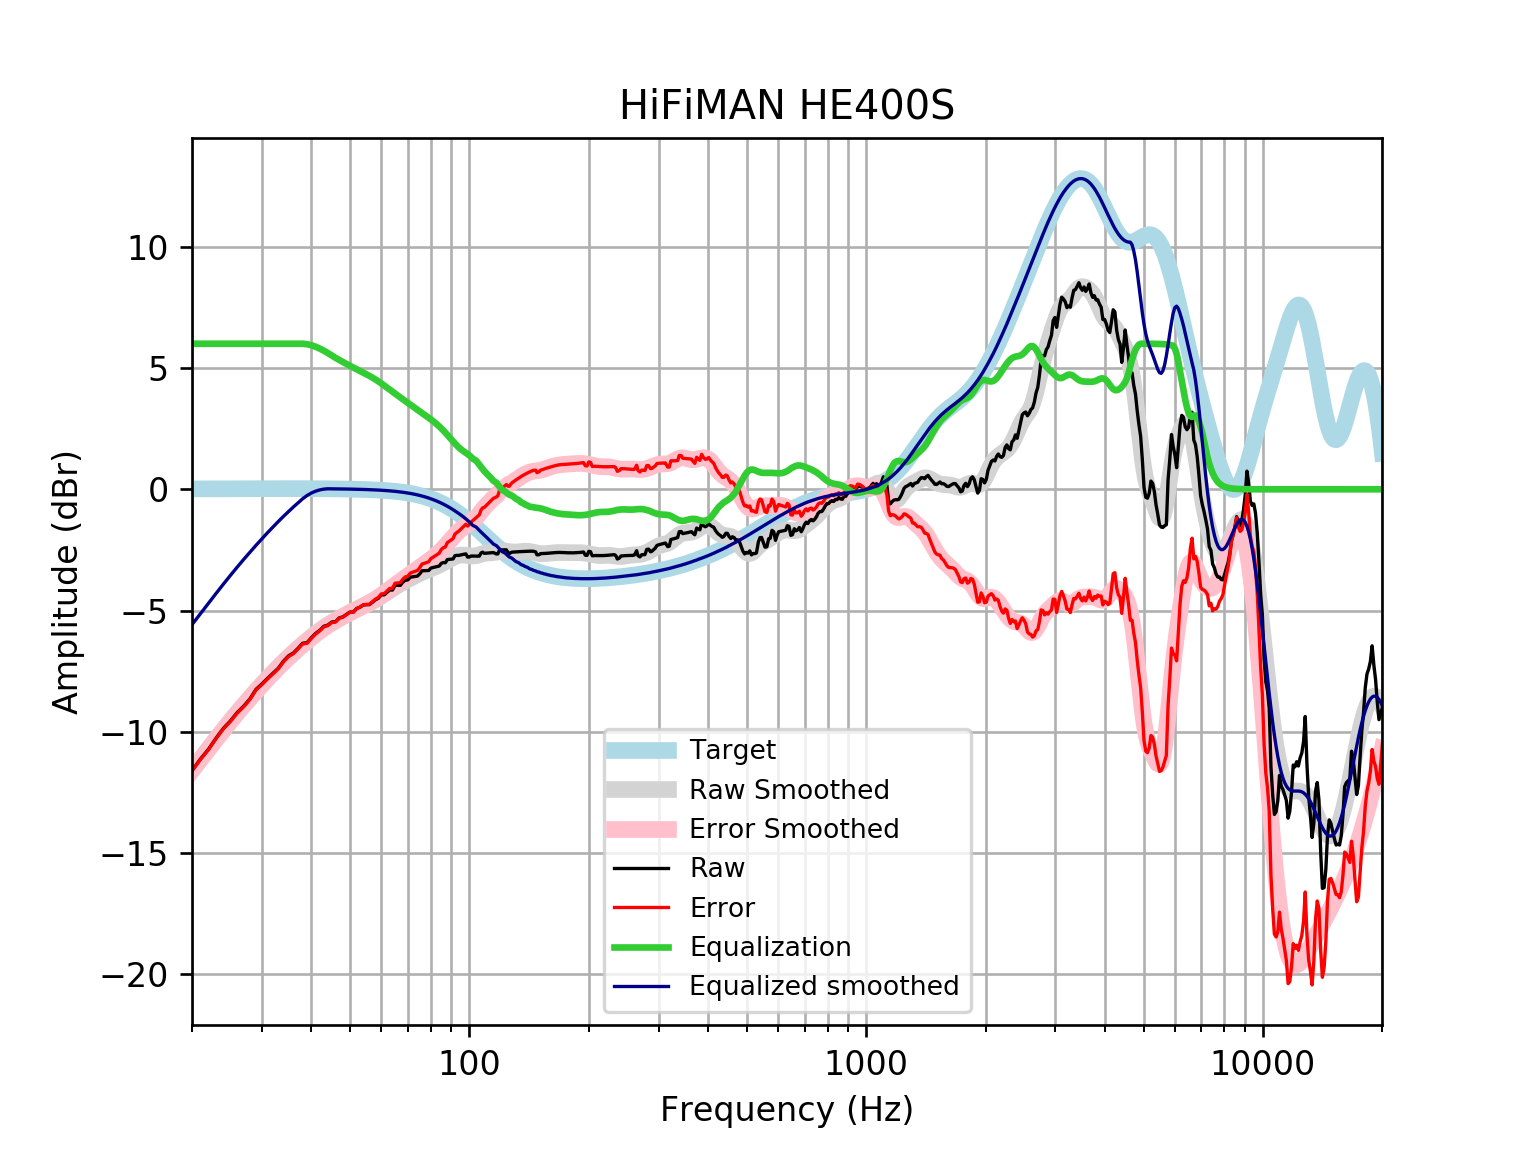

The file beside this chart, header and first rows:
frequency, raw, error, smoothed, error_smoothed, equalization, equalized_raw, equalized_smoothed, target
20, -11.59, -11.61, -11.58, -11.6, 6, -5.593, -5.579, 0.01648
21, -11.12, -11.14, -11.13, -11.15, 6.0, -5.12, -5.128, 0.01765
22, -10.72, -10.74, -10.7, -10.72, 6.0, -4.719, -4.699, 0.01876
23, -10.26, -10.28, -10.29, -10.31, 6, -4.257, -4.292, 0.01983
24, -9.851, -9.872, -9.907, -9.928, 6, -3.851, -3.907, 0.02084
25, -9.546, -9.568, -9.546, -9.568, 6.0, -3.546, -3.546, 0.02179
26, -9.201, -9.223, -9.207, -9.23, 6, -3.201, -3.207, 0.02269
27, -8.937, -8.96, -8.889, -8.912, 6, -2.937, -2.889, 0.02353
28, -8.636, -8.66, -8.589, -8.614, 6.0, -2.636, -2.589, 0.02431
29, -8.245, -8.27, -8.307, -8.332, 6, -2.245, -2.307, 0.02502
30, -8.025, -8.051, -8.041, -8.067, 6.0, -2.025, -2.041, 0.02566
31, -7.793, -7.819, -7.789, -7.816, 6, -1.793, -1.789, 0.02622
32, -7.58, -7.606, -7.552, -7.579, 6, -1.58, -1.552, 0.02668
33, -7.375, -7.402, -7.328, -7.355, 6.0, -1.375, -1.328, 0.02704
34, -7.087, -7.114, -7.117, -7.144, 6, -1.087, -1.117, 0.02728
35, -6.869, -6.897, -6.919, -6.946, 6, -0.8694, -0.9189, 0.0274
36, -6.751, -6.778, -6.733, -6.76, 6, -0.7507, -0.7326, 0.02739
37, -6.556, -6.583, -6.557, -6.584, 6, -0.5561, -0.5571, 0.02723
38, -6.347, -6.374, -6.392, -6.419, 6.0, -0.3471, -0.3916, 0.02692
39, -6.32, -6.347, -6.236, -6.262, 5.98, -0.3406, -0.2558, 0.02644
40, -6.115, -6.141, -6.088, -6.114, 5.937, -0.1779, -0.151, 0.02579
41, -5.937, -5.962, -5.951, -5.976, 5.875, -0.06269, -0.07582, 0.02496
42, -5.81, -5.834, -5.822, -5.846, 5.798, -0.01197, -0.02415, 0.02393
43, -5.644, -5.667, -5.704, -5.726, 5.712, 0.06771, 0.007927, 0.02272
44, -5.598, -5.62, -5.595, -5.616, 5.616, 0.01755, 0.0213, 0.0213
45, -5.472, -5.492, -5.494, -5.514, 5.514, 0.04223, 0.01968, 0.01967
46, -5.455, -5.473, -5.402, -5.42, 5.42, -0.03516, 0.01785, 0.01783
47, -5.301, -5.317, -5.316, -5.332, 5.332, 0.03062, 0.01579, 0.01577
48, -5.259, -5.273, -5.235, -5.248, 5.248, -0.01093, 0.0135, 0.01347
49, -5.16, -5.171, -5.158, -5.168, 5.168, 0.008115, 0.01097, 0.01094
50, -5.061, -5.069, -5.084, -5.092, 5.092, 0.0309, 0.008186, 0.008144
51, -5.062, -5.067, -5.013, -5.018, 5.018, -0.04314, 0.005126, 0.00508
52, -4.913, -4.915, -4.946, -4.948, 4.948, 0.03401, 0.001774, 0.001724
53, -4.859, -4.857, -4.881, -4.879, 4.879, 0.02016, -0.001894, -0.001946
54, -4.772, -4.766, -4.817, -4.811, 4.811, 0.03912, -0.005905, -0.005958
55, -4.755, -4.745, -4.754, -4.744, 4.744, -0.01154, -0.01029, -0.01034
56, -4.755, -4.74, -4.69, -4.675, 4.675, -0.08003, -0.01508, -0.01514
57, -4.652, -4.632, -4.623, -4.603, 4.603, -0.04961, -0.02033, -0.02038
58, -4.553, -4.527, -4.553, -4.527, 4.527, -0.02643, -0.02607, -0.02611
59, -4.489, -4.457, -4.48, -4.447, 4.447, -0.04195, -0.03234, -0.03238
60, -4.351, -4.312, -4.404, -4.365, 4.365, 0.01349, -0.03921, -0.03925
61, -4.351, -4.304, -4.327, -4.28, 4.28, -0.07068, -0.04672, -0.04675
62, -4.25, -4.195, -4.249, -4.194, 4.194, -0.05573, -0.05494, -0.05496
63, -4.151, -4.087, -4.173, -4.109, 4.109, -0.04152, -0.06392, -0.06393
64, -4.153, -4.079, -4.099, -4.026, 4.026, -0.1277, -0.07372, -0.07373
65, -3.955, -3.871, -4.028, -3.944, 3.944, -0.01134, -0.0844, -0.08441
66, -3.957, -3.861, -3.96, -3.864, 3.864, -0.09327, -0.09604, -0.09603
67, -3.957, -3.849, -3.895, -3.786, 3.786, -0.171, -0.1087, -0.1087
68, -3.824, -3.701, -3.833, -3.711, 3.711, -0.1128, -0.1224, -0.1224
69, -3.747, -3.609, -3.775, -3.638, 3.638, -0.109, -0.1372, -0.1372
70, -3.736, -3.583, -3.719, -3.566, 3.566, -0.1704, -0.1533, -0.1533
71, -3.622, -3.452, -3.666, -3.495, 3.495, -0.127, -0.1706, -0.1706
72, -3.607, -3.418, -3.614, -3.425, 3.425, -0.1817, -0.1892, -0.1892
73, -3.592, -3.382, -3.565, -3.356, 3.356, -0.236, -0.2092, -0.2092
74, -3.578, -3.347, -3.517, -3.286, 3.286, -0.2918, -0.2306, -0.2305
75, -3.485, -3.231, -3.47, -3.217, 3.217, -0.2677, -0.2535, -0.2534
76, -3.359, -3.081, -3.426, -3.148, 3.148, -0.2105, -0.2778, -0.2778
77, -3.354, -3.051, -3.384, -3.08, 3.08, -0.2739, -0.3037, -0.3037
78, -3.351, -3.02, -3.345, -3.014, 3.014, -0.3376, -0.3312, -0.3312
79, -3.346, -2.986, -3.307, -2.947, 2.947, -0.3993, -0.3604, -0.3603
... 553 more rows
